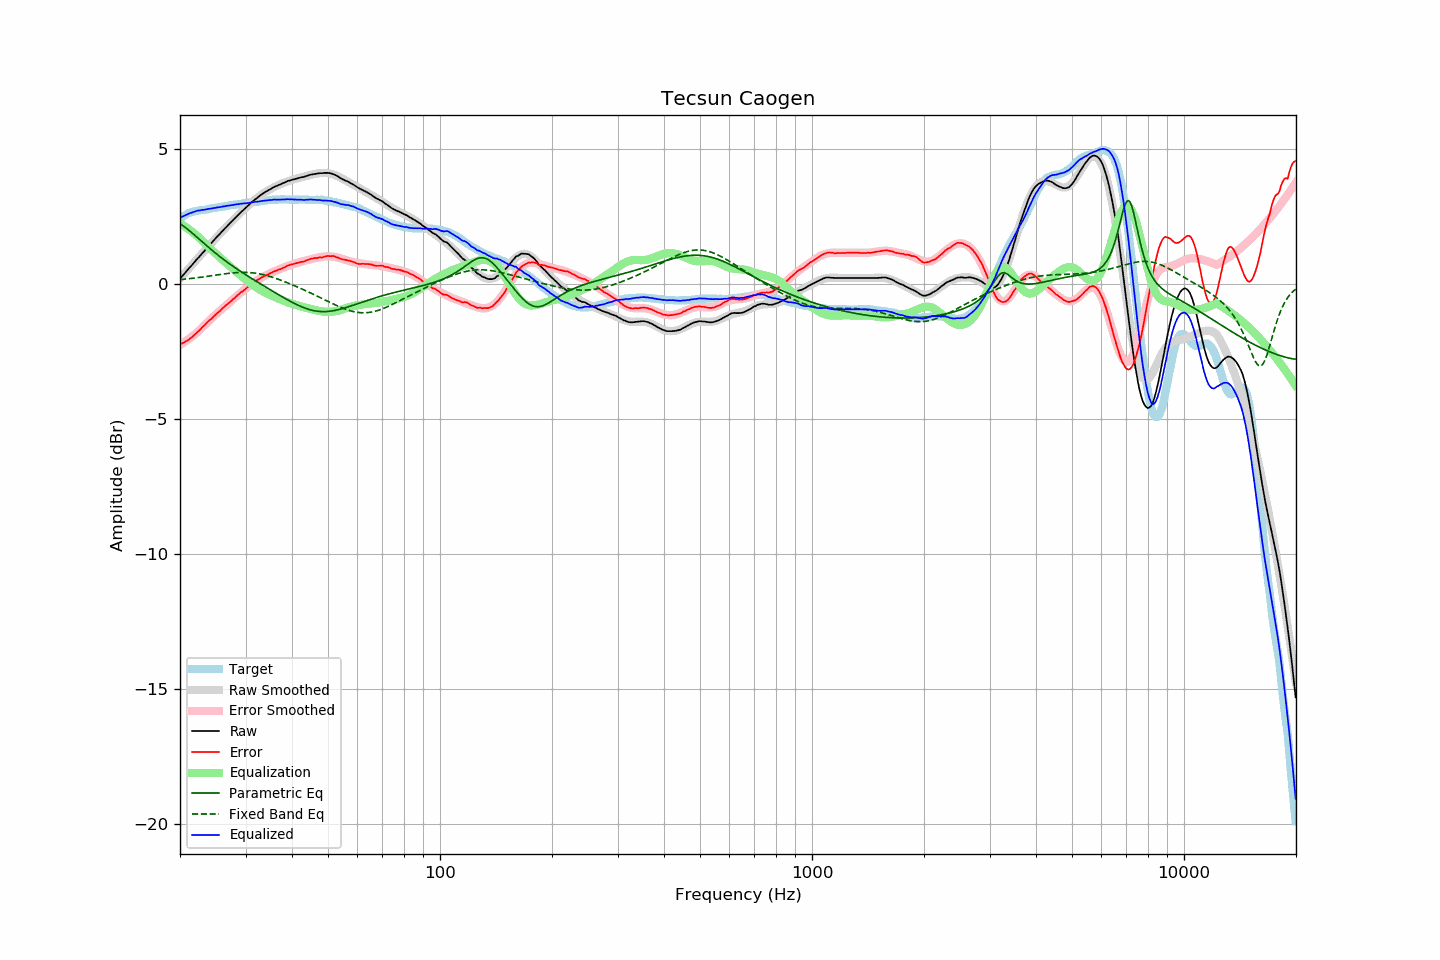

The file beside this chart, header and first rows:
frequency, raw, error, smoothed, error_smoothed, equalization, parametric_eq, fixed_band_eq, equalized_raw, equalized_smoothed, target
20.00, 0.21, -2.23, 0.20, -2.26, 2.26, 2.25, 0.17, 2.46, 2.46, 2.44
20.20, 0.28, -2.20, 0.27, -2.22, 2.22, 2.20, 0.17, 2.49, 2.49, 2.48
20.40, 0.34, -2.18, 0.34, -2.18, 2.18, 2.16, 0.18, 2.52, 2.52, 2.52
20.61, 0.40, -2.14, 0.41, -2.14, 2.14, 2.12, 0.19, 2.54, 2.55, 2.54
20.81, 0.48, -2.11, 0.48, -2.10, 2.10, 2.07, 0.19, 2.58, 2.58, 2.59
21.02, 0.55, -2.08, 0.54, -2.06, 2.06, 2.02, 0.20, 2.60, 2.60, 2.62
21.23, 0.62, -2.03, 0.61, -2.01, 2.01, 1.97, 0.20, 2.63, 2.62, 2.64
21.44, 0.68, -1.99, 0.68, -1.97, 1.97, 1.92, 0.21, 2.64, 2.65, 2.66
21.66, 0.74, -1.94, 0.75, -1.92, 1.92, 1.87, 0.22, 2.66, 2.67, 2.68
21.87, 0.82, -1.88, 0.82, -1.87, 1.87, 1.82, 0.22, 2.69, 2.69, 2.69
22.09, 0.89, -1.83, 0.88, -1.82, 1.82, 1.77, 0.23, 2.71, 2.71, 2.71
22.31, 0.96, -1.77, 0.95, -1.77, 1.77, 1.72, 0.24, 2.73, 2.72, 2.72
22.54, 1.01, -1.72, 1.02, -1.72, 1.72, 1.66, 0.25, 2.73, 2.73, 2.73
22.76, 1.09, -1.66, 1.09, -1.66, 1.66, 1.61, 0.25, 2.74, 2.74, 2.74
22.99, 1.16, -1.59, 1.15, -1.60, 1.60, 1.56, 0.26, 2.75, 2.75, 2.74
23.22, 1.22, -1.54, 1.22, -1.54, 1.54, 1.51, 0.27, 2.76, 2.76, 2.75
23.45, 1.29, -1.48, 1.29, -1.48, 1.48, 1.45, 0.28, 2.77, 2.77, 2.76
23.69, 1.35, -1.42, 1.36, -1.42, 1.42, 1.40, 0.29, 2.78, 2.78, 2.77
23.92, 1.43, -1.35, 1.42, -1.37, 1.37, 1.35, 0.30, 2.79, 2.79, 2.78
24.16, 1.49, -1.31, 1.49, -1.31, 1.31, 1.30, 0.31, 2.80, 2.80, 2.80
24.40, 1.56, -1.26, 1.55, -1.25, 1.25, 1.25, 0.31, 2.81, 2.81, 2.82
24.65, 1.62, -1.19, 1.62, -1.20, 1.20, 1.20, 0.32, 2.82, 2.82, 2.82
24.89, 1.69, -1.14, 1.69, -1.14, 1.14, 1.15, 0.33, 2.83, 2.83, 2.83
25.14, 1.76, -1.08, 1.75, -1.09, 1.09, 1.10, 0.34, 2.84, 2.84, 2.84
25.39, 1.82, -1.03, 1.82, -1.03, 1.03, 1.06, 0.35, 2.85, 2.85, 2.85
25.65, 1.88, -0.99, 1.88, -0.98, 0.98, 1.01, 0.36, 2.86, 2.86, 2.87
25.91, 1.94, -0.92, 1.94, -0.93, 0.93, 0.96, 0.37, 2.87, 2.87, 2.87
26.16, 2.01, -0.87, 2.01, -0.88, 0.88, 0.92, 0.37, 2.88, 2.88, 2.88
26.43, 2.06, -0.82, 2.07, -0.82, 0.82, 0.87, 0.38, 2.89, 2.89, 2.89
26.69, 2.14, -0.76, 2.13, -0.77, 0.77, 0.83, 0.39, 2.90, 2.90, 2.90
26.96, 2.19, -0.72, 2.19, -0.71, 0.71, 0.79, 0.40, 2.91, 2.91, 2.91
27.23, 2.25, -0.67, 2.26, -0.66, 0.66, 0.74, 0.41, 2.92, 2.92, 2.92
27.50, 2.32, -0.62, 2.32, -0.61, 0.61, 0.70, 0.41, 2.93, 2.93, 2.93
27.77, 2.38, -0.56, 2.38, -0.56, 0.56, 0.66, 0.42, 2.94, 2.94, 2.93
28.05, 2.44, -0.52, 2.44, -0.51, 0.51, 0.62, 0.42, 2.94, 2.95, 2.95
28.33, 2.50, -0.46, 2.50, -0.46, 0.46, 0.58, 0.43, 2.95, 2.95, 2.95
28.62, 2.55, -0.41, 2.56, -0.41, 0.41, 0.54, 0.43, 2.96, 2.96, 2.96
28.90, 2.62, -0.35, 2.61, -0.36, 0.36, 0.50, 0.43, 2.97, 2.97, 2.97
29.19, 2.68, -0.29, 2.67, -0.31, 0.31, 0.46, 0.44, 2.98, 2.98, 2.97
29.48, 2.73, -0.27, 2.73, -0.26, 0.26, 0.42, 0.44, 2.98, 2.99, 3.00
29.78, 2.78, -0.21, 2.78, -0.21, 0.21, 0.38, 0.44, 2.99, 2.99, 3.00
30.08, 2.83, -0.17, 2.84, -0.16, 0.16, 0.34, 0.44, 3.00, 3.00, 3.01
30.38, 2.89, -0.11, 2.90, -0.11, 0.11, 0.31, 0.43, 3.01, 3.01, 3.00
30.68, 2.95, -0.08, 2.95, -0.07, 0.07, 0.27, 0.43, 3.01, 3.02, 3.02
30.99, 3.00, -0.02, 3.00, -0.02, 0.02, 0.23, 0.43, 3.03, 3.02, 3.02
31.30, 3.05, 0.02, 3.05, 0.02, -0.02, 0.19, 0.42, 3.03, 3.03, 3.03
31.61, 3.11, 0.07, 3.10, 0.06, -0.06, 0.16, 0.41, 3.04, 3.04, 3.04
31.93, 3.15, 0.11, 3.15, 0.10, -0.10, 0.12, 0.41, 3.05, 3.05, 3.05
32.24, 3.20, 0.15, 3.20, 0.14, -0.14, 0.08, 0.40, 3.05, 3.06, 3.05
32.57, 3.24, 0.18, 3.25, 0.18, -0.18, 0.05, 0.39, 3.07, 3.07, 3.07
32.89, 3.30, 0.22, 3.29, 0.22, -0.22, 0.01, 0.37, 3.08, 3.07, 3.07
33.22, 3.34, 0.25, 3.33, 0.25, -0.25, -0.02, 0.36, 3.08, 3.08, 3.08
33.55, 3.38, 0.28, 3.37, 0.28, -0.28, -0.06, 0.35, 3.09, 3.09, 3.09
33.89, 3.42, 0.32, 3.41, 0.31, -0.31, -0.10, 0.33, 3.10, 3.10, 3.10
34.23, 3.45, 0.34, 3.45, 0.34, -0.34, -0.13, 0.32, 3.10, 3.10, 3.11
34.57, 3.49, 0.37, 3.48, 0.37, -0.37, -0.17, 0.30, 3.11, 3.11, 3.12
34.92, 3.52, 0.40, 3.52, 0.40, -0.40, -0.20, 0.28, 3.12, 3.12, 3.11
35.27, 3.54, 0.42, 3.55, 0.43, -0.43, -0.24, 0.26, 3.12, 3.12, 3.12
35.62, 3.59, 0.46, 3.58, 0.45, -0.45, -0.27, 0.25, 3.13, 3.13, 3.13
35.97, 3.62, 0.49, 3.61, 0.48, -0.48, -0.31, 0.23, 3.14, 3.13, 3.13
... 635 more rows
